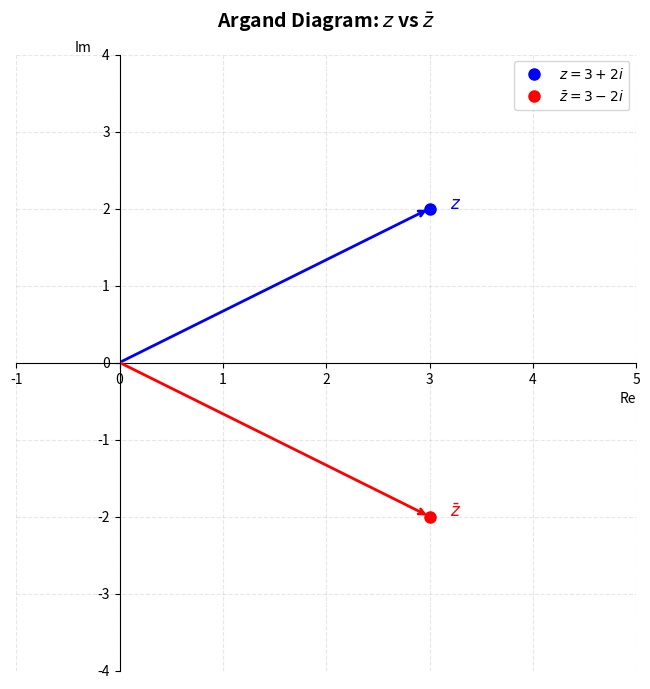
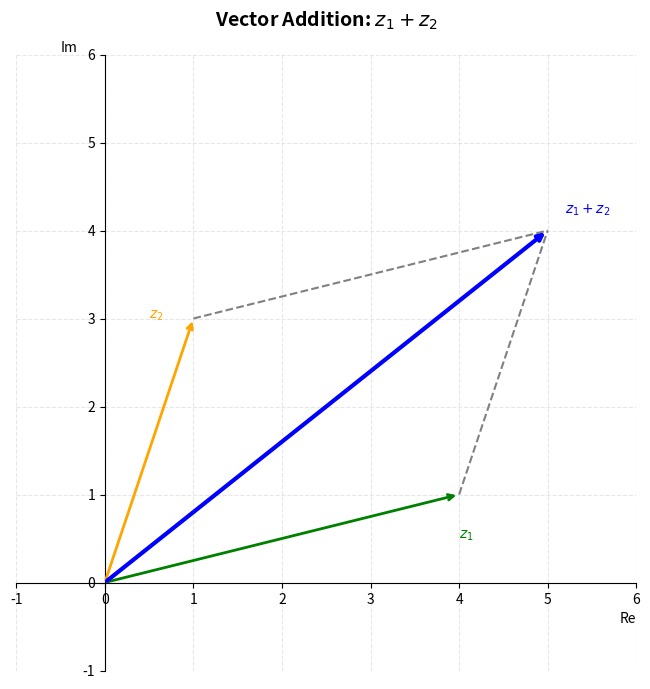
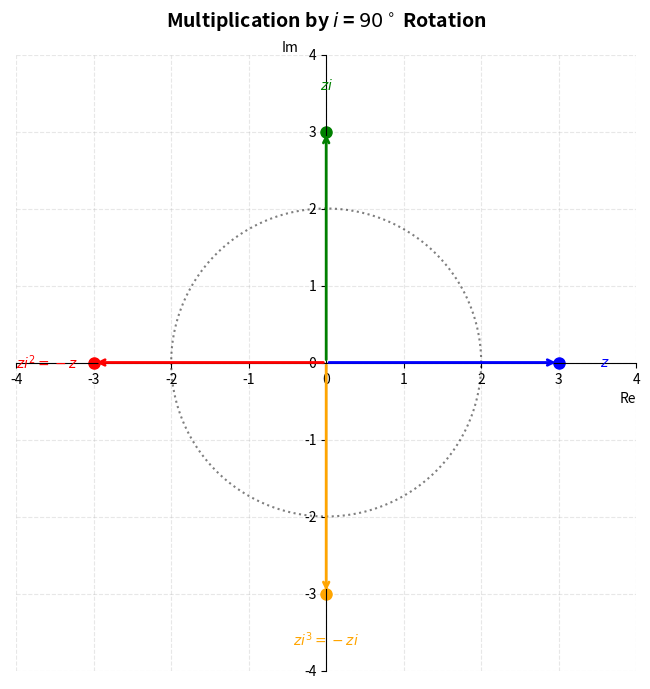

Reproduce these figures in Python, in order.
import matplotlib.pyplot as plt
import numpy as np
import os
import sys

def setup_argand(ax, title, x_range=(-5, 5), y_range=(-5, 5)):
    ax.spines['left'].set_position('zero')
    ax.spines['bottom'].set_position('zero')
    ax.spines['right'].set_color('none')
    ax.spines['top'].set_color('none')
    ax.set_xlim(x_range)
    ax.set_ylim(y_range)
    ax.grid(True, linestyle='--', alpha=0.3)
    ax.set_title(title, fontsize=14, fontweight='bold', pad=20)
    ax.set_xlabel("Re", loc='right')
    ax.set_ylabel("Im", loc='top', rotation=0)

def gen_argand_basics(output_path):
    fig, ax = plt.subplots(figsize=(8, 8))
    setup_argand(ax, "Argand Diagram: $z$ vs $\\bar{z}$", x_range=(-1, 5), y_range=(-4, 4))
    
    z = complex(3, 2)
    z_bar = z.conjugate()
    
    # Plot z
    ax.plot(z.real, z.imag, 'bo', ms=8, label="$z = 3 + 2i$")
    ax.annotate("", xy=(z.real, z.imag), xytext=(0, 0), arrowprops=dict(arrowstyle='->', color='blue', lw=2))
    
    # Plot z_bar
    ax.plot(z_bar.real, z_bar.imag, 'ro', ms=8, label="$\\bar{z} = 3 - 2i$")
    ax.annotate("", xy=(z_bar.real, z_bar.imag), xytext=(0, 0), arrowprops=dict(arrowstyle='->', color='red', lw=2))
    
    # Reflection line indicator
    ax.text(z.real + 0.2, z.imag, "$z$", fontsize=12, color='blue')
    ax.text(z_bar.real + 0.2, z_bar.imag, "$\\bar{z}$", fontsize=12, color='red')
    
    ax.legend()
    plt.savefig(output_path, bbox_inches='tight', dpi=150)
    plt.close()

def gen_complex_addition(output_path):
    fig, ax = plt.subplots(figsize=(8, 8))
    setup_argand(ax, "Vector Addition: $z_1 + z_2$", x_range=(-1, 6), y_range=(-1, 6))
    
    z1 = complex(4, 1)
    z2 = complex(1, 3)
    z3 = z1 + z2
    
    # Arrows
    ax.annotate("", xy=(z1.real, z1.imag), xytext=(0, 0), arrowprops=dict(arrowstyle='->', color='green', lw=2, label="$z_1$"))
    ax.annotate("", xy=(z2.real, z2.imag), xytext=(0, 0), arrowprops=dict(arrowstyle='->', color='orange', lw=2, label="$z_2$"))
    ax.annotate("", xy=(z3.real, z3.imag), xytext=(0, 0), arrowprops=dict(arrowstyle='->', color='blue', lw=3, label="$z_1+z_2$"))
    
    # Parallelogram dashed lines
    ax.plot([z1.real, z3.real], [z1.imag, z3.imag], 'gray', linestyle='--')
    ax.plot([z2.real, z3.real], [z2.imag, z3.imag], 'gray', linestyle='--')
    
    ax.text(z1.real, z1.imag - 0.5, "$z_1$", color='green', fontweight='bold')
    ax.text(z2.real - 0.5, z2.imag, "$z_2$", color='orange', fontweight='bold')
    ax.text(z3.real + 0.2, z3.imag + 0.2, "$z_1+z_2$", color='blue', fontweight='bold')
    
    plt.savefig(output_path, bbox_inches='tight', dpi=150)
    plt.close()

def gen_i_rotation(output_path):
    fig, ax = plt.subplots(figsize=(8, 8))
    setup_argand(ax, "Multiplication by $i$ = $90^\circ$ Rotation", x_range=(-4, 4), y_range=(-4, 4))
    
    # Cycle: 1 -> i -> -1 -> -i -> 1
    points = [complex(3, 0), complex(0, 3), complex(-3, 0), complex(0, -3)]
    labels = ["$z$", "$zi$", "$zi^2 = -z$", "$zi^3 = -zi$"]
    colors = ['blue', 'green', 'red', 'orange']
    
    for i in range(4):
        p = points[i]
        next_p = points[(i+1)%4]
        ax.plot(p.real, p.imag, 'o', color=colors[i], ms=8)
        ax.annotate("", xy=(p.real, p.imag), xytext=(0, 0), arrowprops=dict(arrowstyle='->', color=colors[i], lw=2))
        ax.text(p.real*1.2, p.imag*1.2, labels[i], ha='center', va='center', fontweight='bold', color=colors[i])
        
        # Arc for rotation
        theta = np.linspace(i*np.pi/2, (i+1)*np.pi/2, 50)
        ax.plot(2*np.cos(theta), 2*np.sin(theta), 'k:', alpha=0.5)
        
    plt.savefig(output_path, bbox_inches='tight', dpi=150)
    plt.close()

if __name__ == "__main__":
    out_dir = sys.argv[1] if len(sys.argv) > 1 else "output"
    if not os.path.exists(out_dir): os.makedirs(out_dir)
    
    gen_argand_basics(os.path.join(out_dir, "complex_argand_premium.png"))
    gen_complex_addition(os.path.join(out_dir, "complex_vector_add.png"))
    gen_i_rotation(os.path.join(out_dir, "complex_rotation_i.png"))
    
    print("Successfully generated 3 premium Complex diagrams.")
